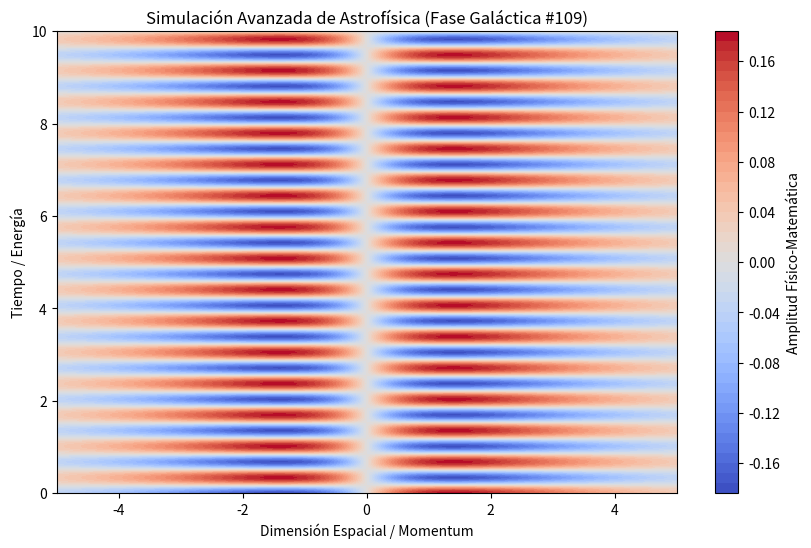

The script that saved this image:
%matplotlib inline
# Simulación Galáctica: Astrofísica - Variante 109
import numpy as np
import matplotlib.pyplot as plt

# Parámetros Físicos Aleatorios
param_1 = 0.337
param_2 = 9.271
param_3 = 0.66

t = np.linspace(0, 10, 500)
x = np.linspace(-5, 5, 500)
X, T = np.meshgrid(x, t)

# Ecuación Base (Avanzada)
Z = np.sin(X * param_1) * np.cos(T * param_2) * np.exp(-np.abs(X) * param_3)

plt.figure(figsize=(10, 6))
plt.contourf(X, T, Z, 50, cmap='coolwarm')
plt.colorbar(label='Amplitud Físico-Matemática')
plt.title(r'Simulación Avanzada de Astrofísica (Fase Galáctica #109)')
plt.xlabel('Dimensión Espacial / Momentum')
plt.ylabel('Tiempo / Energía')
plt.show()
